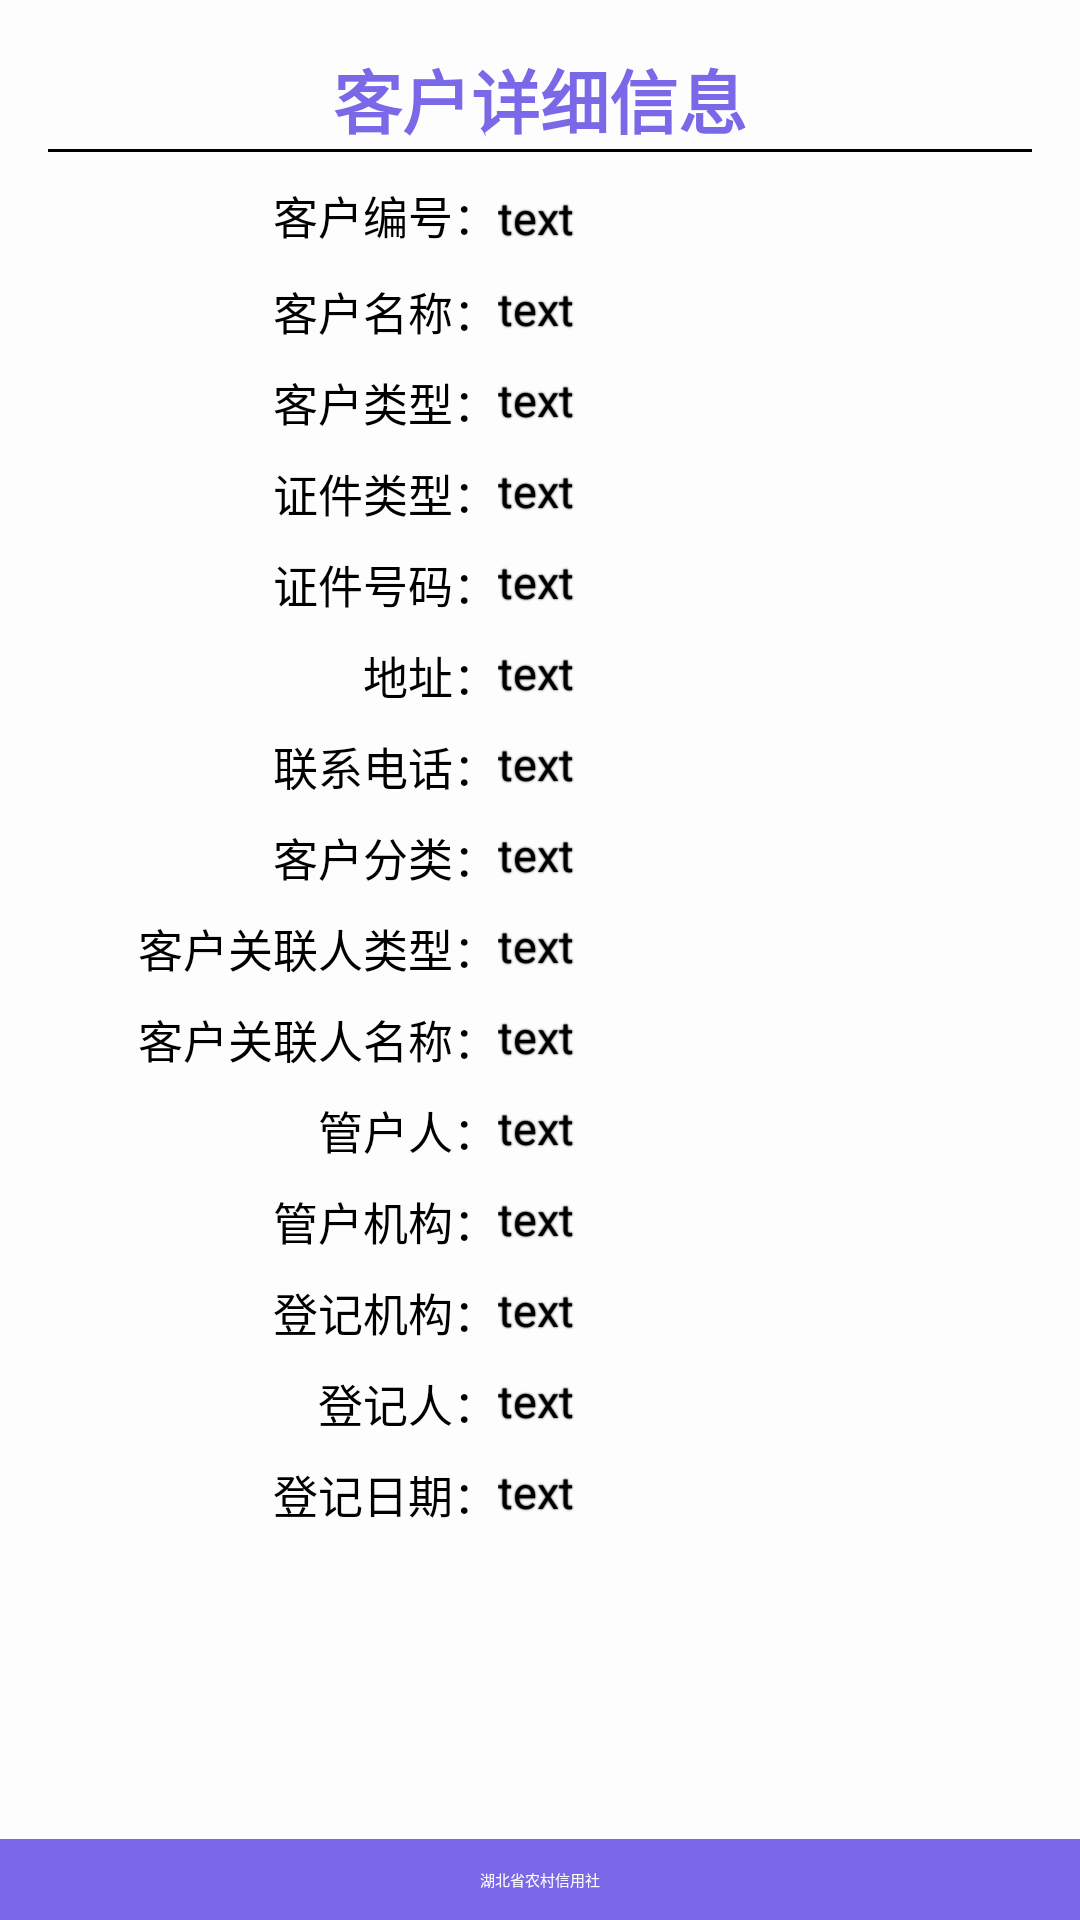

Reconstruct the res/layout file that produces this screen, plus the resources it refers to.
<!-- AndroidManifest.xml: application theme MlsTheme -->
<!-- res/layout/activity_custom_listview_more_info.xml -->
<?xml version="1.0" encoding="utf-8"?>
<LinearLayout xmlns:android="http://schemas.android.com/apk/res/android"
    android:layout_width="match_parent"
    android:layout_height="match_parent"
    android:background="@color/bg_color"
    android:gravity="center"
    android:orientation="vertical" >

    <LinearLayout
        android:id="@+id/LinearLayout01"
        android:layout_width="fill_parent"
        android:layout_height="0dp"
        android:layout_weight="1.0"
        android:gravity="center_horizontal"
        android:orientation="vertical"
        android:padding="16dp" >

        <TextView
            android:id="@+id/custom_info_title"
            android:layout_width="wrap_content"
            android:layout_height="wrap_content"
            android:text="@string/custom_info"
            android:textColor="@color/red"
            android:textSize="23sp"
            android:textStyle="bold" />

        <View
            android:layout_width="fill_parent"
            android:layout_height="1dp"
            android:background="#000" />
  	<ScrollView android:layout_width="fill_parent"
 	  android:layout_height="wrap_content"
 	  android:scrollbars="none">
	  <RelativeLayout  
	      android:layout_gravity="center_horizontal"
	  	  android:layout_width="wrap_content"
	  	  android:layout_height="wrap_content">
	  	
	  	<TextView android:id="@+id/text_customerid"
	  		android:layout_width="150dip"
	  		android:layout_height="wrap_content"
	  		style="@style/LoanTitle"
	  		android:gravity="right"
	  		android:layout_marginTop="10dip"
	  		android:text="@string/CUSTOMERID"/>
	  	<TextView android:id="@+id/text_customerid_info"
	  		android:layout_width="180dip"
	  		android:layout_height="wrap_content"
	  		style="@style/LoanContent"
	  		android:layout_marginTop="10dip"
	  		android:layout_toRightOf="@id/text_customerid"
	  		android:layout_alignBaseline="@id/text_customerid"
	  		android:text="text"/>
	  	
	  	<TextView android:id="@+id/text_customername_info"
	  		android:layout_width="180dip"
	  		android:layout_height="wrap_content"
	  		style="@style/LoanContent"
	  		android:layout_marginTop="10dip"
	  		android:layout_below="@id/text_customerid_info"
	  		android:layout_alignLeft="@id/text_customerid_info"
	  		android:text="text"/>
	  	<TextView android:id="@+id/text_customername"
	  		android:layout_width="150dip"
	  		android:layout_height="wrap_content"
	  		android:gravity="right"
	  		style="@style/LoanTitle"
	  		android:text="@string/CUSTOMERNAME"
	  		android:layout_alignTop="@id/text_customername_info"
	  		android:layout_toLeftOf="@id/text_customername_info"/>
	  	
	  	<TextView android:id="@+id/text_customertype_info"
	  		android:layout_width="180dip"
	  		android:layout_height="wrap_content"
	  		style="@style/LoanContent"
	  		android:layout_marginTop="10dip"
	  		android:layout_below="@id/text_customername_info"
	  		android:layout_alignLeft="@id/text_customername_info"
	  		android:text="text"/>
	  	<TextView android:id="@+id/text_customertype"
	  		android:layout_width="150dip"
	  		android:layout_height="wrap_content"
	  		android:gravity="right"
	  		style="@style/LoanTitle"
	  		android:text="@string/CUSTOMERTYPE"
	  		android:layout_alignTop="@id/text_customertype_info"
	  		android:layout_toLeftOf="@id/text_customertype_info"/>
	  
	  	<TextView android:id="@+id/text_certtype_info"
	  		android:layout_width="180dip"
	  		android:layout_height="wrap_content"
	  		style="@style/LoanContent"
	  		android:layout_marginTop="10dip"
	  		android:layout_below="@id/text_customertype_info"
	  		android:layout_alignLeft="@id/text_customertype_info"
	  		android:text="text"/>
	  	<TextView android:id="@+id/text_certtype"
	  		android:layout_width="150dip"
	  		android:layout_height="wrap_content"
	  		android:gravity="right"
	  		style="@style/LoanTitle"
	  		android:text="@string/CERTTYPE"
	  		android:layout_alignTop="@id/text_certtype_info"
	  		android:layout_toLeftOf="@id/text_certtype_info"/>
	  	
	  	<TextView android:id="@+id/text_certid_info"
	  		android:layout_width="180dip"
	  		android:layout_height="wrap_content"
	  		style="@style/LoanContent"
	  		android:layout_marginTop="10dip"
	  		android:layout_below="@id/text_certtype_info"
	  		android:layout_alignLeft="@id/text_certtype_info"
	  		android:text="text"/>
	  	<TextView android:id="@+id/text_certid"
	  		android:layout_width="150dip"
	  		android:layout_height="wrap_content"
	  		android:gravity="right"
	  		style="@style/LoanTitle"
	  		android:text="@string/CERTID"
	  		android:layout_alignTop="@id/text_certid_info"
	  		android:layout_toLeftOf="@id/text_certid_info"/>
	  	
	  	<TextView android:id="@+id/text_add_info"
	  		android:layout_width="180dip"
	  		android:layout_height="wrap_content"
	  		style="@style/LoanContent"
	  		android:layout_marginTop="10dip"
	  		android:layout_below="@id/text_certid_info"
	  		android:layout_alignLeft="@id/text_certid_info"
	  		android:text="text"/>
	  	<TextView android:id="@+id/text_add"
	  		android:layout_width="150dip"
	  		android:layout_height="wrap_content"
	  		android:gravity="right"
	  		style="@style/LoanTitle"
	  		android:text="@string/ADD"
	  		android:layout_alignTop="@id/text_add_info"
	  		android:layout_toLeftOf="@id/text_add_info"/>
	  	
	  	<TextView android:id="@+id/text_tel_info"
	  		android:layout_width="180dip"
	  		android:layout_height="wrap_content"
	  		style="@style/LoanContent"
	  		android:layout_marginTop="10dip"
	  		android:layout_below="@id/text_add_info"
	  		android:layout_alignLeft="@id/text_add_info"
	  		android:text="text"/>
	  	<TextView android:id="@+id/text_tel"
	  		android:layout_width="150dip"
	  		android:layout_height="wrap_content"
	  		android:gravity="right"
	  		style="@style/LoanTitle"
	  		android:text="@string/TEL"
	  		android:layout_alignTop="@id/text_tel_info"
	  		android:layout_toLeftOf="@id/text_tel_info"/>
	  	
	  	<TextView android:id="@+id/text_industrytype_info"
	  		android:layout_width="180dip"
	  		android:layout_height="wrap_content"
	  		style="@style/LoanContent"
	  		android:layout_marginTop="10dip"
	  		android:layout_below="@id/text_tel_info"
	  		android:layout_alignLeft="@id/text_tel_info"
	  		android:text="text"/>
	  	<TextView android:id="@+id/text_industrytype"
	  		android:layout_width="150dip"
	  		android:layout_height="wrap_content"
	  		android:gravity="right"
	  		style="@style/LoanTitle"
	  		android:text="@string/INDUSTRYTYPE"
	  		android:layout_alignTop="@id/text_industrytype_info"
	  		android:layout_toLeftOf="@id/text_industrytype_info"/>
	  	
	  	<TextView android:id="@+id/text_relativetype_info"
	  		android:layout_width="180dip"
	  		android:layout_height="wrap_content"
	  		style="@style/LoanContent"
	  		android:layout_marginTop="10dip"
	  		android:layout_below="@id/text_industrytype_info"
	  		android:layout_alignLeft="@id/text_industrytype_info"
	  		android:text="text"/>
	  	<TextView android:id="@+id/text_relativetype"
	  		android:layout_width="150dip"
	  		android:layout_height="wrap_content"
	  		android:gravity="right"
	  		style="@style/LoanTitle"
	  		android:text="@string/RELATIVETYPE"
	  		android:layout_alignTop="@id/text_relativetype_info"
	  		android:layout_toLeftOf="@id/text_relativetype_info"/>
	  	
	  	<TextView android:id="@+id/text_relativetname_info"
	  		android:layout_width="180dip"
	  		android:layout_height="wrap_content"
	  		style="@style/LoanContent"
	  		android:layout_marginTop="10dip"
	  		android:layout_below="@id/text_relativetype_info"
	  		android:layout_alignLeft="@id/text_relativetype_info"
	  		android:text="text"/>
	  	<TextView android:id="@+id/text_relativetname"
	  		android:layout_width="150dip"
	  		android:layout_height="wrap_content"
	  		android:gravity="right"
	  		style="@style/LoanTitle"
	  		android:text="@string/RELATIVETNAME"
	  		android:layout_alignTop="@id/text_relativetname_info"
	  		android:layout_toLeftOf="@id/text_relativetname_info"/>
	  	
	  	<TextView android:id="@+id/text_manageusername_info"
	  		android:layout_width="180dip"
	  		android:layout_height="wrap_content"
	  		style="@style/LoanContent"
	  		android:layout_marginTop="10dip"
	  		android:layout_below="@id/text_relativetname_info"
	  		android:layout_alignLeft="@id/text_relativetname_info"
	  		android:text="text"/>
	  	<TextView android:id="@+id/text_manageusername"
	  		android:layout_width="150dip"
	  		android:layout_height="wrap_content"
	  		android:gravity="right"
	  		style="@style/LoanTitle"
	  		android:text="@string/MANAGEUSERNAME"
	  		android:layout_alignTop="@id/text_manageusername_info"
	  		android:layout_toLeftOf="@id/text_manageusername_info"/>
	  	
	  	<TextView android:id="@+id/text_manageorgname_info"
	  		android:layout_width="180dip"
	  		android:layout_height="wrap_content"
	  		style="@style/LoanContent"
	  		android:layout_marginTop="10dip"
	  		android:layout_below="@id/text_manageusername_info"
	  		android:layout_alignLeft="@id/text_manageusername_info"
	  		android:text="text"/>
	  	<TextView android:id="@+id/text_manageorgname"
	  		android:layout_width="150dip"
	  		android:layout_height="wrap_content"
	  		android:gravity="right"
	  		style="@style/LoanTitle"
	  		android:text="@string/MANAGEORGNAME"
	  		android:layout_alignTop="@id/text_manageorgname_info"
	  		android:layout_toLeftOf="@id/text_manageorgname_info"/>
	  	
	  	<TextView android:id="@+id/text_inputorgname_info"
	  		android:layout_width="180dip"
	  		android:layout_height="wrap_content"
	  		style="@style/LoanContent"
	  		android:layout_marginTop="10dip"
	  		android:layout_below="@id/text_manageorgname_info"
	  		android:layout_alignLeft="@id/text_manageorgname_info"
	  		android:text="text"/>
	  	<TextView android:id="@+id/text_inputorgname"
	  		android:layout_width="150dip"
	  		android:layout_height="wrap_content"
	  		android:gravity="right"
	  		style="@style/LoanTitle"
	  		android:text="@string/INPUTORGNAME"
	  		android:layout_alignTop="@id/text_inputorgname_info"
	  		android:layout_toLeftOf="@id/text_inputorgname_info"/>
	  	
	  	<TextView android:id="@+id/text_inputusername_info"
	  		android:layout_width="180dip"
	  		android:layout_height="wrap_content"
	  		style="@style/LoanContent"
	  		android:layout_marginTop="10dip"
	  		android:layout_below="@id/text_inputorgname_info"
	  		android:layout_alignLeft="@id/text_inputorgname_info"
	  		android:text="text"/>
	  	<TextView android:id="@+id/text_inputusername"
	  		android:layout_width="150dip"
	  		android:layout_height="wrap_content"
	  		android:gravity="right"
	  		style="@style/LoanTitle"
	  		android:text="@string/INPUTUSERNAME"
	  		android:layout_alignTop="@id/text_inputusername_info"
	  		android:layout_toLeftOf="@id/text_inputusername_info"/>
	  	
	  	<TextView android:id="@+id/text_inputdate_info"
	  		android:layout_width="180dip"
	  		android:layout_height="wrap_content"
	  		style="@style/LoanContent"
	  		android:layout_marginTop="10dip"
	  		android:layout_below="@id/text_inputusername_info"
	  		android:layout_alignLeft="@id/text_inputusername_info"
	  		android:text="text"/>
	  	<TextView android:id="@+id/text_inputdate"
	  		android:layout_width="150dip"
	  		android:layout_height="wrap_content"
	  		android:gravity="right"
	  		style="@style/LoanTitle"
	  		android:text="@string/INPUTDATE"
	  		android:layout_alignTop="@id/text_inputdate_info"
	  		android:layout_toLeftOf="@id/text_inputdate_info"/>
	  	
	  </RelativeLayout>
	</ScrollView>
    </LinearLayout>
    <RelativeLayout
        android:layout_width="fill_parent"
        android:layout_height="27.0dip"
        android:background="@color/title_color" >

        <TextView
            android:layout_width="fill_parent"
            android:layout_height="fill_parent"
            android:gravity="center"
            android:text="@string/strCopyright"
            android:textColor="#FFFFFF" />
    </RelativeLayout>
</LinearLayout>
<!-- resources referenced by this layout -->
<resources>
  <color name="bg_color">#FDFDFD</color>
  <color name="red">#7968E7</color>
  <color name="title_color">#7968E7</color>
  <string name="ADD">地址：</string>
  <string name="CERTID">证件号码：</string>
  <string name="CERTTYPE">证件类型：</string>
  <string name="CUSTOMERID">客户编号：</string>
  <string name="CUSTOMERNAME">客户名称：</string>
  <string name="CUSTOMERTYPE">客户类型：</string>
  <string name="INDUSTRYTYPE">客户分类：</string>
  <string name="INPUTDATE">登记日期：</string>
  <string name="INPUTORGNAME">登记机构：</string>
  <string name="INPUTUSERNAME">登记人：</string>
  <string name="MANAGEORGNAME">管户机构：</string>
  <string name="MANAGEUSERNAME">管户人：</string>
  <string name="RELATIVETNAME">客户关联人名称：</string>
  <string name="RELATIVETYPE">客户关联人类型：</string>
  <string name="TEL">联系电话：</string>
  <string name="custom_info">客户详细信息</string>
  <string name="strCopyright">湖北省农村信用社</string>
  <style name="LoanContent">
          <item name="android:textSize">15sp</item>
          <item name="android:shadowColor">@color/black</item>
          <item name="android:shadowRadius">1.0</item>
      </style>
  <style name="LoanTitle">
          <item name="android:textSize">15sp</item>
      </style>
  <style name="MlsTheme" parent="MlsBase">
          <item name="menuDrawerStyle">@style/MenuDrawerStyle</item>
      </style>
  <color name="black">#000000</color>
  <style name="MlsBase" parent="Theme.Sherlock.Light">
          <item name="actionBarStyle">@style/Widget.DEMO.ActionBar</item>
          <item name="android:actionBarStyle">@style/Widget.DEMO.ActionBar</item>
      </style>
  <style name="MenuDrawerStyle" parent="Widget.MenuDrawer">
          <item name="mdActiveIndicator">@drawable/menu_arrow</item>
          <item name="mdMenuSize">250dp</item>
      </style>
  <style name="Widget.DEMO.ActionBar" parent="Widget.Sherlock.ActionBar.Solid">
          <item name="background">@color/title_color</item>
          <item name="backgroundStacked">@color/title_color</item>
          <item name="backgroundSplit">@color/title_color</item>
          <item name="titleTextStyle">@style/Widget.DEMO.ActionBar.Title</item>
          <item name="android:background">@color/title_color</item>
          <item name="android:backgroundStacked">@color/title_color</item>
          <item name="android:backgroundSplit">@color/title_color</item>
          <item name="android:titleTextStyle">@style/Widget.DEMO.ActionBar.Title</item>
          <item name="android:height">@dimen/title_height</item>
          <item name="height">@dimen/title_height</item>
      </style>
  <style name="Widget.DEMO.ActionBar.Title" parent="@android:TextAppearance.Holo.Widget.ActionBar.Title">
          <item name="android:textColor">#fff</item>
      </style>
  <dimen name="title_height">50dp</dimen>
</resources>
